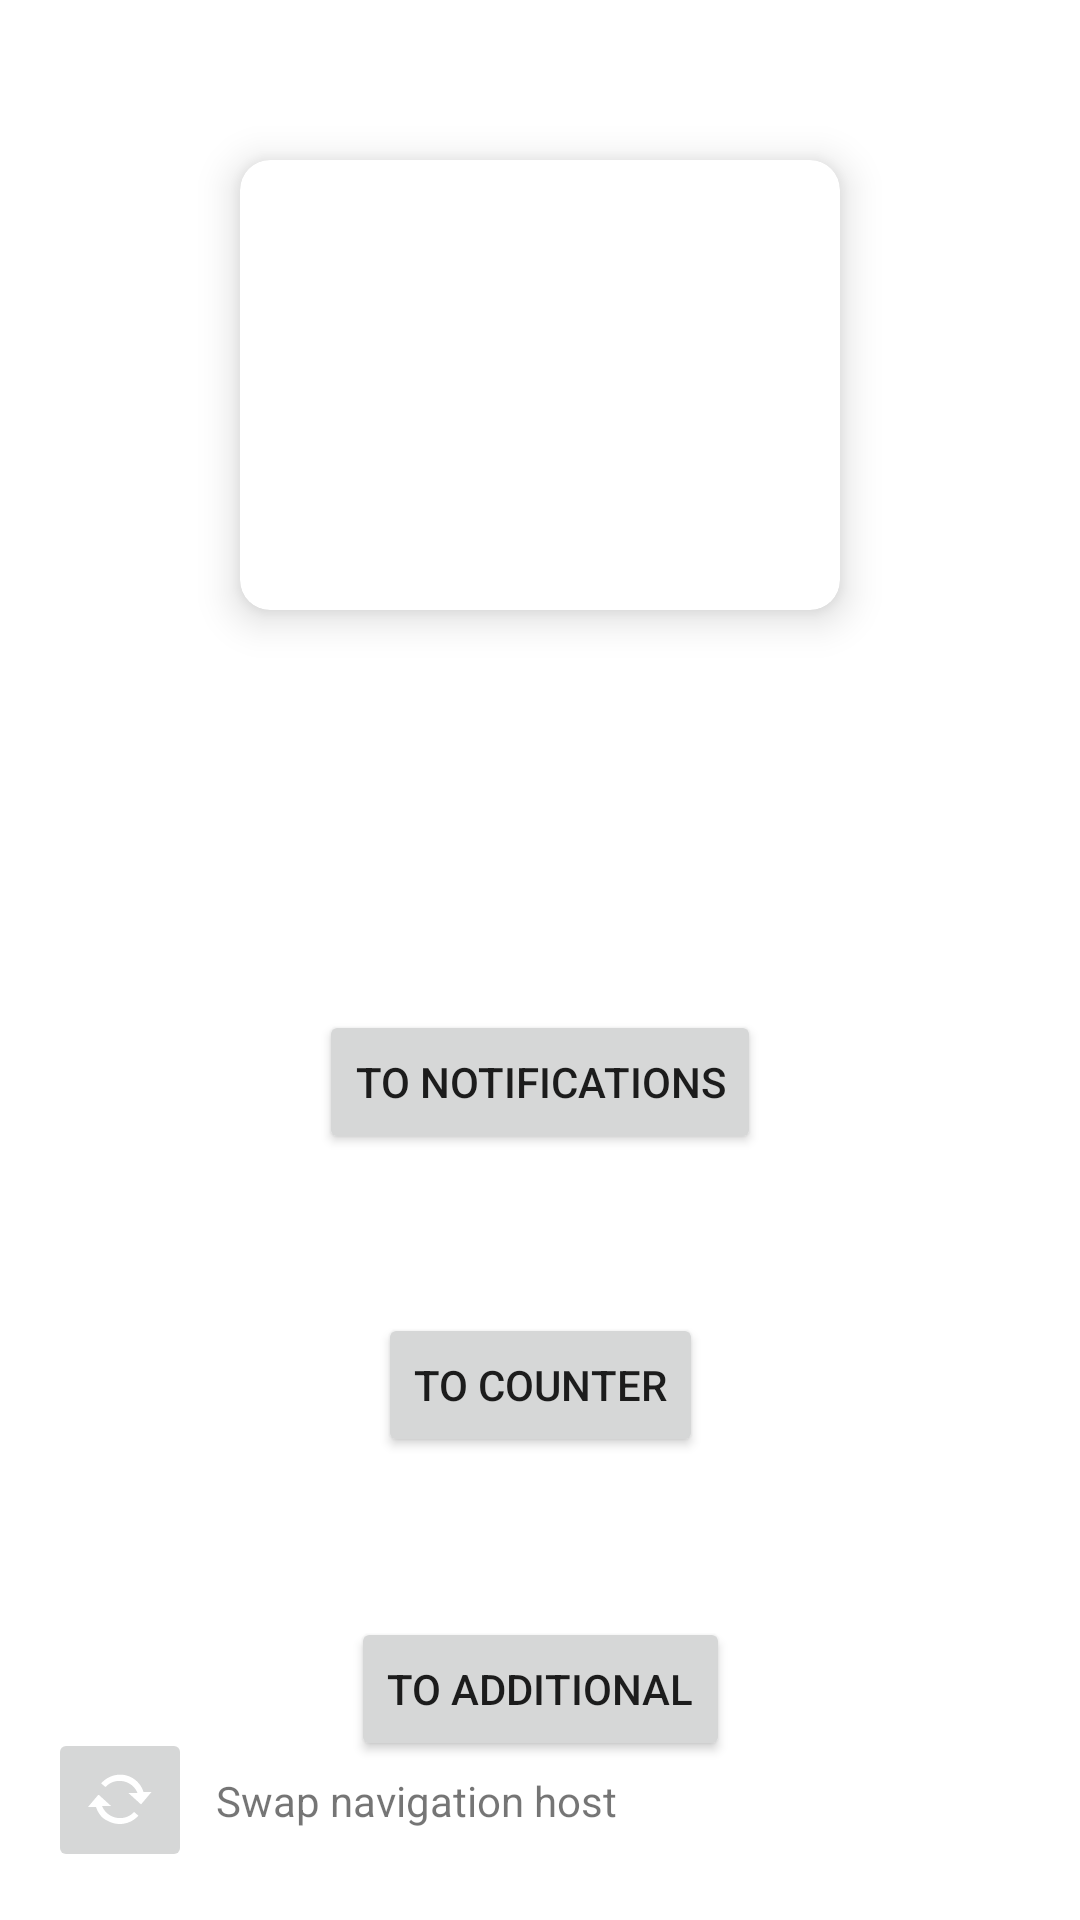

Reconstruct the res/layout file that produces this screen, plus the resources it refers to.
<!-- AndroidManifest.xml: application theme Theme.BottomNestedNavigationTest -->
<!-- res/layout/fragment_home.xml -->
<?xml version="1.0" encoding="utf-8"?>
<androidx.constraintlayout.widget.ConstraintLayout xmlns:android="http://schemas.android.com/apk/res/android"
    xmlns:app="http://schemas.android.com/apk/res-auto"
    xmlns:tools="http://schemas.android.com/tools"
    android:layout_width="match_parent"
    android:layout_height="match_parent"
    tools:context=".ui.home.HomeFragment">

    <com.google.android.material.card.MaterialCardView
        android:id="@+id/materialCardView"
        android:layout_width="200dp"
        android:layout_height="150dp"
        app:cardElevation="8dp"
        app:layout_constraintBottom_toTopOf="@+id/text_home"
        app:layout_constraintEnd_toEndOf="parent"
        app:layout_constraintStart_toStartOf="parent"
        app:layout_constraintTop_toTopOf="parent"
        app:layout_constraintVertical_chainStyle="spread" />

    <TextView
        android:id="@+id/text_home"
        android:layout_width="match_parent"
        android:layout_height="wrap_content"
        android:textAlignment="center"
        android:textSize="20sp"
        app:layout_constraintBottom_toTopOf="@+id/button_open_notification"
        app:layout_constraintEnd_toEndOf="parent"
        app:layout_constraintStart_toStartOf="parent"
        app:layout_constraintTop_toBottomOf="@+id/materialCardView" />

    <Button
        android:id="@+id/button_open_notification"
        android:layout_width="wrap_content"
        android:layout_height="wrap_content"
        android:text="to notifications"
        app:layout_constraintBottom_toTopOf="@+id/button_open_counter"
        app:layout_constraintEnd_toEndOf="parent"
        app:layout_constraintStart_toStartOf="parent"
        app:layout_constraintTop_toBottomOf="@+id/text_home" />

    <Button
        android:id="@+id/button_open_counter"
        android:layout_width="wrap_content"
        android:layout_height="wrap_content"
        android:text="to Counter"
        app:layout_constraintBottom_toTopOf="@id/button_additional"
        app:layout_constraintEnd_toEndOf="parent"
        app:layout_constraintStart_toStartOf="parent"
        app:layout_constraintTop_toBottomOf="@+id/button_open_notification" />

    <Button
        android:id="@+id/button_additional"
        android:layout_width="wrap_content"
        android:layout_height="wrap_content"
        android:text="to Additional"
        app:layout_constraintBottom_toBottomOf="parent"
        app:layout_constraintEnd_toEndOf="parent"
        app:layout_constraintStart_toStartOf="parent"
        app:layout_constraintTop_toBottomOf="@id/button_open_counter" />

    <ImageButton
        android:id="@+id/button_swap_navigation"
        android:layout_width="48dp"
        android:layout_height="48dp"
        android:layout_margin="16dp"
        android:src="@android:drawable/stat_notify_sync"
        app:layout_constraintBottom_toBottomOf="parent"
        app:layout_constraintStart_toStartOf="parent" />

    <TextView
        android:layout_width="wrap_content"
        android:layout_height="wrap_content"
        android:layout_marginStart="8dp"
        android:text="Swap navigation host"
        app:layout_constraintBottom_toBottomOf="@id/button_swap_navigation"
        app:layout_constraintStart_toEndOf="@id/button_swap_navigation"
        app:layout_constraintTop_toTopOf="@id/button_swap_navigation" />
</androidx.constraintlayout.widget.ConstraintLayout>
<!-- resources referenced by this layout -->
<resources>
  <style name="Theme.BottomNestedNavigationTest" parent="Theme.MaterialComponents.DayNight.DarkActionBar">
          
          <item name="colorPrimary">@color/purple_500</item>
          <item name="colorPrimaryVariant">@color/purple_700</item>
          <item name="colorOnPrimary">@color/white</item>
          
          <item name="colorSecondary">@color/teal_200</item>
          <item name="colorSecondaryVariant">@color/teal_700</item>
          <item name="colorOnSecondary">@color/black</item>
          
          <item name="android:statusBarColor">?attr/colorPrimaryVariant</item>
          
          <item name="shapeAppearanceMediumComponent">
              @style/ShapeAppearance.BottomNestedNavigationTest.MediumComponent
          </item>
      </style>
  <style name="ShapeAppearance.BottomNestedNavigationTest.MediumComponent" parent="ShapeAppearance.MaterialComponents.MediumComponent">
          <item name="cornerFamily">rounded</item>
          <item name="cornerSize">10dp</item>
      </style>
  <!-- not gathered from this repository: default colours our renderer supplied (Android Studio template values) -->
  <color name="purple_500">#FF6200EE</color>
  <color name="purple_700">#FF3700B3</color>
  <color name="teal_200">#FF03DAC5</color>
  <color name="teal_700">#FF018786</color>
  <color name="black">#FF000000</color>
  <color name="white">#FFFFFFFF</color>
</resources>
